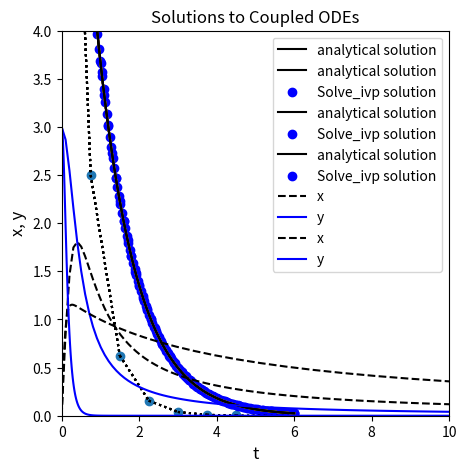

Recreate this plot in Python.
#!/usr/bin/env python
# coding: utf-8

# # Numerical Solution of Differential Equations (Initial Value Problems)
# 
# It is very common that we need to solve differential equations in science and engineering. The broad class of "differential equations" comprises many types of initial value problems and boundary value problems, both of which might involve ordinary or partial differential equations.  Here, we will focus only on numerical solutions of initial value problems in the form of ordinary differential equations or systems of ordinary differential equations.
# 
# The general idea with an initial value problem is that we have information about the rate of change of a quantity of interest (i.e., we know the derivative of a function), we know the starting value of that quantity of interest, and we would like to, based only on information about starting value and the derivative, predict the quantity of interest at some future time, position, Temperature, or other independent variable that describes our system.
# 
# We'll do a very basic demonstration of how this works, but it is based on the idea that if you know the derivative, you can use the value of the deriviative to estimate how much your dependent variable (e.g., "y") will change over a small step in the independent variable (e.g., "x"). 
# 
# ## The Euler Method
# 
# The most basic approach is the Euler method, which is basically just an algebraic rearrangement of the classic definition of a slope (m) of a function:
# 
# $$m = \frac{dy}{dx} \approx \frac{\Delta y}{\Delta x}$$
# 
# Rearranging:
# 
# $$\Delta y = m\cdot \Delta x$$
# 
# Substituting discrete values of y and x in for the deltas:
# 
# $$y_1 - y_0 = \frac{dy}{dx} \cdot(x_1 - x_0)$$
# 
# We start at our initial value of (x0,y0); then, we take a small, numerical step in $x$, $\Delta x$ (let's call it $x_{step}$), and we update our value of the variable of interest, y, based on the derivative at $x_i$, which we assume is constant over the step h and thus extrapolate over the whole step:
# 
# $$y_1 = y_0 + \frac{dy}{dx} \cdot x_{step}$$
# 
# Generally, we'll write it as an iterative loop in terms of $x_i$ and $x_{i+1}$
# 
# $$y_{i+1} = y_i + \frac{dy}{dx} \cdot x_{step}$$
# 
# ## Example 01: A first order ODE
# 
# Let's test this method on a first order ordinary differential equation:
# 
# $$\frac{dy}{dx} = -y \ \ \textrm{with} \ \ y(0) = 10$$
# 
# ### Analytical Solution
# 
# We know that the analytical solution to this initial value problem is the following exponential function:
# 
# $$y(x) = 10 e^{-x}$$
# 
# Plot the solution to this IVP, y(x), over the domain x = [0, 6] in order to visualize how y changes as a function of x. Note, I called my function "ytrue(x)", and I evaluated it on a numpy array of x-values from 0 to 6 called "xtrue."  If you see those labels subsequently in this worksheet, it just means that I am using the analytical solution to this initial value problem, $y(x) = 10e^{-x}$
# 
# ```python
# def ytrue(x):
#     return 10*np.exp(-x)
# xtrue = np.linspace(0, 6, 20)
# plt.plot(xtrue, ytrue(xtrue))
# ```

# In[1]:


import numpy as np 
import matplotlib.pyplot as plt
from scipy.integrate import solve_ivp
import scipy.optimize as opt
import pandas as pd
import time


# In[2]:


def ytrue(x):
    return 10*np.exp(-x)
xtrue = np.linspace(0, 6, 100)
plt.figure(1, figsize = (5, 5))
plt.plot(xtrue, ytrue(xtrue), color = 'black', label = 'analytical solution')
plt.xlabel('x', fontsize = 12)
plt.ylabel('y', fontsize = 12)
plt.title('Solutions to a First order ODE')
plt.xlim(0, 6)
plt.ylim(0, 10)
plt.legend()
plt.show()


# ### An approximate solution with the Euler Method
# 
# Now, if we *didn't* know how to solve that equation, or if we could otherwise could not solve it analytically, we would need to use a numerical method. The Euler method is the most simple way to numerically solve a differential equation. We'll implement it to solve this example using a while loop.  I've also added in a bit of visualization to show how the Euler step works.
# 
# ```python
# xstep = 0.75               #I get to choose the size of the step for the independent variable
# x = 0                      #initial x
# y = 10                     #initial y
# xlist = [0]                #I'm going to store all x values in a list; initializing that list here
# ylist = [10]               #Initialize a list containing y values for each x value
# 
# while xlist[-1] < 6:       #I want to continue iterating until I reach x = 6
#     dydx = -y              #derivative of y with respect to x   
#     y    =  y + xstep*dydx #update y value using an Euler step
#     x    =  x + xstep      #update x value using step size
#     xlist.append(x)        #append new value of x
#     ylist.append(y)        #append new value of y
#     plt.plot(xtrue, ytrue(xtrue)) #plot true solution
#     for i in range(0, len(xlist)-1):
#         plt.plot([xlist[i], xlist[i+1]], [ylist[i], ylist[i+1]],':', color = 'k') #illustrate numerical steps in y
#     plt.show()             #show plot
#     time.sleep(2)          #pause for 2 seconds before next iteration
# 
# plt.plot(xtrue, ytrue(xtrue)) #plot true solution after exiting while loop
# plt.scatter(xlist,ylist)      #plot full set of numerical estimates of y for values in xlist
# ```
# 

# In[3]:


xstep = 0.75               #I get to choose the size of the step for the independent variable
x = 0                      #initial x
y = 10                     #initial y
xlist = [0]                #I'm going to store all x values in a list; initializing that list here
ylist = [10]               #Initialize a list containing y values for each x value

while xlist[-1] < 6:       #I want to continue iterating until I reach x = 6
    dydx = -y              #derivative of y with respect to x   
    y    =  y + xstep*dydx #update y value using an Euler step
    x    =  x + xstep      #update x value using step size
    xlist.append(x)        #append new value of x
    ylist.append(y)        #append new value of y
    plt.plot(xtrue, ytrue(xtrue)) #plot true solution
    for i in range(0, len(xlist)-1):
        plt.plot([xlist[i], xlist[i+1]], [ylist[i], ylist[i+1]],':', color = 'k') #illustrate numerical steps in y
    plt.show()             #show plot
    #time.sleep(2)          #pause for 2 seconds before next iteration

plt.plot(xtrue, ytrue(xtrue)) #plot true solution after exiting while loop
plt.scatter(xlist,ylist)      #plot full set of numerical estimates of y for values in xlist


# ### A breakdown of the method
# 
# Generally speaking, this is how a numerical differential equation solver works. It calculates the slope(s) at the current values for all function arguments, it takes a step in independent variable, and it predicts the value of the function based on the slope. With the step size I chose above (xstep = 0.75), you can see that the Euler method does a very bad job of approximating the true solution. You can probably already see the reason for this:  the Euler Method calculates the value of the derivative at $x_i$, and then it tacitly assumes that this derivative value is constant over the entire step in x, but we know this isn't true here (nor for most differential equations that we need to use numerical methods for). You can improve the accuracy of the Euler Method by taking smaller steps; go ahead and experiment to figure out how small of a step you need to make before you are satisified that the numerical solution is roughly the same as the analytical solution.  Supress the looped plotting to keep it a bit more tidy.

# In[ ]:





# ## Higher Order Methods (Runge-Kutta)
# 
# The Euler method is the simplest numerical method for solving differential equations, and it is generally limited because it needs such a small step size. There are far more sophisticated algoritms for numerical solution of differential equations, but they are all based on iterative steps in independent variable and updating the dependent variable at each step.  It would be worth your time to at least read up on Explicit Runge Kutta Methods - these are very commonly used for numerical solution of ODEs. Higher order Runge-Kutta methods are available, and they do a good job at forecasting how the deriviate will change over the $x_{step}$, and so they can approximate the true solution much more accurately and with much larger step sizes than an Euler method.
# 
# https://en.wikipedia.org/wiki/Runge%E2%80%93Kutta_methods
# 
# ## `Scipy.integrate`
# 
# As usual, the methods in Python are more sophisticated than what we would usually write. They are flexible and powerful, and they can handle almost any type of differential equation you'd throw at them. Beyond writing your own loops to learn more about how the numerical method works, I would always defer to using the `scipy.integrate` package for numerical solution of ODEs.
# 
# ### Function formatting for use with `scipy.integrate`
# 
# To perform a numerical solution of an ODE or system of ODEs in Python, we need to write a function. This will be a multivariate, vector function, very similar to what we did with `opt.root()`. It should be of the form `f(independent variable, dependent variable)`, where "dependent variable" is an array of all dependent or "state" variables in the ODE system, and it should return a vector of derivatives for each state variable with respect to the independent variable.
# 
# The basic rules:
# 
# 1. The first argument to the function should be a scalar representing the ***independent*** variable that describes your system. As far as the ODE solver is concerned, it is always a scalar. Remember that these loops work iteratively, and at any given time, there is only a single value of the independent variable that you are considering. 
# 2.  The second argument to the function should be an array-like structure (array, tuple, list) that contains all of the dependent variables in the system of ODEs that you are solving. For a single ODE, that argument will be a scalar. 
# 3. The function should return the deriviative of each depedent variable with respect to the single independent variable in a vector-like structure (array, tuple, list). If it is a single ODE, simply return a scalar.
# 
# For the simple first order example above, this would be an appropriate way to format your function to pass to the ODE solver; you'll see that it adhere's to the rules above:
# 
# ```python
# def D(x, y):        #function declaration - function should be of form f(independent variable, dependent variable)
#     dydx = -y       #Calculate the value of the derivative of y at the current value of x
#     return dydx     #return the value of the derivative of y at the current value of x
# ```

# In[4]:


def D(x, y):        #function declaration - function should be of form f(independent variable, dependent variable)
    dydx = -y       #Calculate the value of the derivative of y at the current value of x
    return dydx     #return the value of the derivative of y at the current value of x


# ### Using Scipy's `solve_ivp()`
# 
# To solve this *initial value problem* numerically, we'll call solve_ivp from the scipy.integrate package. It's basic syntax is:
# 
# ```python
# solve_ivp(function name, span of independent variables to integrate over, initial values of dependent variables)
# ```
# 
# https://docs.scipy.org/doc/scipy/reference/generated/scipy.integrate.solve_ivp.html#scipy.integrate.solve_ivp
# 
# It has a few particulars.  
# 
# 1. The function must be of the form f(independent, dependent, \*args); it can have additional arguments, but you will need to pass them using the args keyword in the `solve_ivp()` options.
# 2. The span for the independent variable needs to be in the form of a 2-element array that contains the starting point and the ending point only. If you need to get a different set of (independent, dependent) value pairs out, we'll handle that later using the `t_eval` keyword argument using `solve_ivp` options. 
# 3. The initial value(s) for the dependent variables must be in a 1-D array like structure, even if you are only solving 1 ODE.
# 4. The function should return an array-like structure containing the derivatives of each dependent variable with respect to the independent variable
# 
# For this specific example, we are starting at y(0) = 10, and we are integrating from x = 0 to x = 6. Putting that into a format that works with `solve_ivp()`:
# 
# ```python
# y0 = [10]
# xspan =(0, 6)
# ```
#     
# We can then pass our function, integration span, and initial value for y to `solve_ivp()`, which will solve the differential equation numerically.
# 
# ```python
# solve_ivp(D, xspan, y0)
# ```
#     
# Running this bit of code, you'll see that `solve_ivp()` returns a solution structure, similar to what we would get from `opt.root()` or `opt.minimize()`.  You can access any attribute from that structure using the dot operator.  Probably the most interesting parts are `.t`, which contains your independent variable values, and `.y`, which contains your dependent variable values. No matter the decisions you make about inputs, these are formatted as numpy arrays.

# In[5]:


y0 = [10]
xspan =(0, 6)
solve_ivp(D, xspan, y0)


# Often, I save the output, which enables convenient post-analysis (plotting, etc.)
# 
# sol = solve_ivp(D, xspan, y0)        #numerical solution of ODE
# print(sol.t)                   #print independent variable values, loosely called "t" in many solvers
# print(sol.y)                   #print dependent variable values, loosely called "y" in many solvers
# plt.plot(xtrue, ytrue(xtrue))  #Plot analytical solution to ODE from a few cells back
# plt.scatter(sol.t,sol.y)  #plot the numerical solution to ODE. sol.t is (9,) sol.y is (1,9). Grab first row.
#    

# In[6]:


sol = solve_ivp(D, xspan, y0)  #numerical solution of ODE
print(sol.t)                   #print independent variable values, loosely called "t" in many solvers
print(sol.y)                   #print dependent variable values, loosely called "y" in many solvers

plt.figure(1, figsize = (5, 5))
plt.plot(xtrue, ytrue(xtrue), color = 'black', label = 'analytical solution')
plt.scatter(sol.t, sol.y, marker = 'o', color = 'blue', label = 'Solve_ivp solution') 
plt.xlabel('x', fontsize = 12)
plt.ylabel('y', fontsize = 12)
plt.title('Solutions to a First order ODE')
plt.xlim(0, 6)
plt.ylim(0, 10)
plt.legend()
plt.show()


# ### Step size in solvers
# 
# You may notice from the plot that the solver did not take even steps in x.  That is fine - some solvers use adaptive step sizes.  In general, they are far better at deciding on a good step size than we are.  This is why we only specify the starting and ending point for integration.  The solver decides on the intermediate points, not us.  That said, you may wish to get higher resolution and view the solution to the differential equation at additional points in the domain where you solved it.  You can do this in a few ways by adjusting options in solve_ivp.
# 
# Sometimes we don't care so much about specific time steps as we care about having closely space time steps; the easiest way to force more closely spaced time steps is to adjust the precision of our solution using the `atol` and `rtol` keywork arguments, which respectively set absolute and relative tolerances on the state variables.
# 
# ```python
# sol = solve_ivp(D, xspan, y0, atol = 1e-10, rtol = 1e-8)
# plt.figure(1, figsize = (5, 5))
# plt.plot(xtrue, ytrue(xtrue), color = 'black', label = 'analytical solution')
# plt.scatter(sol.t, sol.y, marker = 'o', color = 'blue', label = 'Solve_ivp solution') 
# plt.xlabel('x', fontsize = 12)
# plt.ylabel('y', fontsize = 12)
# plt.title('Solutions to a First order ODE')
# plt.xlim(0, 6)
# plt.ylim(0, 10)
# plt.legend()
# plt.show()
# ```

# In[7]:


sol = solve_ivp(D, xspan, y0, atol = 1e-10, rtol = 1e-10)
plt.figure(1, figsize = (5, 5))
plt.plot(xtrue, ytrue(xtrue), color = 'black', label = 'analytical solution')
plt.scatter(sol.t, sol.y, marker = 'o', color = 'blue', label = 'Solve_ivp solution') 
plt.xlabel('x', fontsize = 12)
plt.ylabel('y', fontsize = 12)
plt.title('Solutions to a First order ODE')
plt.xlim(0, 6)
plt.ylim(0, 10)
plt.legend()
plt.show()


# ### Returning the solution at specific times
# 
# Alternatively, Let's say I wanted to plot the numerical solution on an evenly spaced set of x-values using a step size of 0.1.  I can do that using the t_eval keyword argument, which allows me to specify where I want to see the solution.
# 
# ```python
# xgrid = np.linspace(0,6,61)
# sol = solve_ivp(D, xspan, y0, t_eval = xgrid)
# plt.figure(1, figsize = (5, 5))
# plt.plot(xtrue, ytrue(xtrue), color = 'black', label = 'analytical solution')
# plt.scatter(sol.t, sol.y, marker = 'o', color = 'blue', label = 'Solve_ivp solution') 
# plt.xlabel('x', fontsize = 12)
# plt.ylabel('y', fontsize = 12)
# plt.title('Solutions to a First order ODE')
# plt.xlim(0, 6)
# plt.ylim(0, 10)
# plt.legend()
# plt.show()
# ```
#  
# You'll see that this returns the values at the specified x-values (even though it does not affect the steps taken by the ode solver).

# In[8]:


xgrid = np.linspace(0,6,61)
sol = solve_ivp(D, xspan, y0, t_eval = xgrid)
plt.figure(1, figsize = (5, 5))
plt.plot(xtrue, ytrue(xtrue), color = 'black', label = 'analytical solution')
plt.scatter(sol.t, sol.y, marker = 'o', color = 'blue', label = 'Solve_ivp solution') 
plt.xlabel('x', fontsize = 12)
plt.ylabel('y', fontsize = 12)
plt.title('Solutions to a First order ODE')
plt.xlim(0, 6)
plt.ylim(0, 10)
plt.legend()
plt.show()


# ### Returning a polynomial approximation for the ODE solution
# 
# It is important to recognize that these step-based ODE solvers will provide a discrete set of y-values for a discrete set of t-values; they are not a continuous function y(t).  Another nice feature of `solve_ivp()` is that you can get it to generate a continuous function for y(x). It does this by fitting an interpolating polynomial to the ODE solution.using interpolating polynomials. You do this with the `dense_output` keyword argument:
# 
# ```python
# sol = solve_ivp(D, xspan, y0, dense_output = True)
# print(sol)
# ```

# In[9]:


sol = solve_ivp(D, xspan, y0, dense_output = True)
print(sol)


# Once you print out the solution, you'll see it returns a sneaky attribute also called "sol," which makes my choice of "sol" as the name of the solution structure unfortunate.  In any event, just like sol.t or sol.y, you can call sol.sol
# 
# sol.sol is a *function* that returns the value of your dependent variable(s) for any value(s) of your independent variable.  This is a really great add on for a numerical ode solver as it saves you from having to create your own function using interpolating polynomials.  For example, let's say I wanted to know y at x = 3:
# 
# ```python
# sol.sol(3)
# ```

# In[10]:


sol.sol(3)


# Let's say I wanted data at x = 1, 2.6, 3.175, and 4:
# 
# ```python
# sol.sol([1, 2.6, 3.175, 4]) #pass a list of x values; can also use a tuple or an array
# ```

# In[11]:


sol.sol([1, 2.6, 3.175, 4])


# When might you use this?  Let's say you had a set of experimentally measured values of y for several values of x, and you want to regress parameters for your model...but you have to solve a differential equation in order to figure out your model prediction, and you have no control over the steps taken by the solver.  No problem - get it to output a continuous function, and you can then solve for the value of y at all of your experimental values of x and use it to generate an objective function.

# In[ ]:





# ### Options in `solve_ivp()`
# 
# The options available for solve_ivp are *extensive*.  We will not cover all of them for a few reasons.  First, we don't have the time and space to devote to this.  Second, generally speaking, the default options on things like function tolerance or maximum step sizes are pretty good.  Changing them requires a good understanding of how they work and why they are important.  Changing them haphazardly can be dangerous.  I would suggest researching the options available and putting serious thought into the ones that are relevant to your problem and *might* be worth changing.
# 
# The only other one that we'll mention is the method keyword.  Most of the time, the default method will be fine for you.  Sometimes, you will encounter *stiff* systems of differential equations. In high level terms, what that means is you have two or more coupled dependent variables that are changing as functions of the indepdendent variable. If those two variables change on extremely different scales, then you have what is called a stiff system, and they require specialized solvers.  When might you see this?  When the derivative of one variable is much, much larger than the derivative of the other variable.  In these cases, you will probably want to adjust your solver using the method keyword.  For example, the default solver in `solve_ivp()` is RK45, an explicit Runge–Kutta–Fehlberg method (4th order method, 5th order error estimate). It is not efficient for stiff systems, so you would want to change to Radau, BDF, or LSODA methods if you need to solve a stiff system:
# 
# ```python
# solve_ivp(D, xspan, y0, method = 'Radau')
# solve_ivp(D, xspan, y0, method = 'BDF')
# solve_ivp(D, xspan, y0, method = 'LSODA')
# ```
# 

# In[ ]:





# How can you tell when you need to change solvers?  Usually the default option (RK45) is a good choice.  If you notice that it is taking a long time to run, making an unusually large number of steps, or failing to converge altogether, you probably are solving a stiff system.  Try one of the stiff ODE solvers instead.
# 
# ## Example 02: Coupled Systems of ODES
# 
# We covered a lot of ground in terms of how to use the solvers above, but all of the examples we have considered so far deal with one ODE that we can easily solve by hand. Numerical ODE solvers really shine when you have a very complex differential equation that does not have an analytical solution, or when you have coupled systems of nonlinear differential equations, which are generally either very difficult or impossible to solve analytically. By "coupled" differential equations, I mean that the derivatives of the dependent variables are functions of each other (see system below). 
# 
# \begin{align*}
# \frac{dx}{dt} &= -x^2 + y^2 \\
# \frac{dy}{dt} &= -xy \\
# x(0) &= 0 \\
# y(0) &= 3 \\
# \end{align*}
# 
# A typical question we might ask about this system is **what are the values of x and y at t = 10?**
# 
# I see that dx/dt is a function of x and y, and dy/dt is also a function of x and y.  I cannot solve one without solving the other. Though it is sometimes possible to solve a coupled system analytically, the vast majority of cases must be handled with numerical methods.  Fortunately, the framework we established above for solving a single differential equation is very general, and it is super easy to extend it to systems of differential equations. 
# 
# We just need to formulate our system of differential equations as multivariate vector functions of the form f(t,y) or, in other words, f(independent variable, dependent variable). Both of our dependent variables, (x and y in this case), need to be passed to the function in a single, vector-like structure. The function also needs to return dx/dt and dy/dt in a vector-like structure (tuple, array, list). For this example, the following is an acceptable way to define that function using lists:
# 
# ```python
# def diffs(t,var):
#     x, y = var
#     dxdt = -x**2 + y**2
#     dydt = -x*y
#     return [dxdt, dydt]
# ```

# In[12]:


def diffs(t,var):
    x, y = var
    dxdt = -x**2 + y**2
    dydt = -x*y
    return [dxdt, dydt]


# Now that the function is defined, we can integrate it on the domain t = [0, 10].  We follow the same conventions as above.  The span of the independent variable must be a two-element array, and the initial values of x and y must be passed to the function as an array-like structure.
# 
# ```python
# tspan = (0, 10)   #Integration span
# x0    = 0
# y0    = 3
# var0  = [x0, y0]  #initial values for x and y, using a list
# solve_ivp(diffs, tspan, var0) #use solve_ivp to solve the system of ODEs
# ```

# In[13]:


tspan = (0, 10)   #Integration span
x0    = 0
y0    = 3
var0  = [x0, y0]  #initial values for x and y, using a list
solve_ivp(diffs, tspan, var0) #use solve_ivp to solve the system of ODEs


# ### The solution structure for Systems of ODEs
# 
# You can see the solution structure has a lot of useful information, exactly as in the case of a single ODE.  The only major difference here is that the `.y` values are now a larger array where the first row is values of x, and the second row is values of y at each time point in `.t`.  We can plot them as a function of t easily.  To illustrate the way things are stored, I'll extract x and y values from `sol.y`. I'll also request a much higher resolution in the output, taking 1000 steps between 0 and 10 for making a nice, smooth plot. I've also added labels and a legend so we can easily distinguish between the graphs.
# 
# ```python
# tgrid = np.linspace(0, 10, 100)
# sol = solve_ivp(diffs, tspan, var0, t_eval = tgrid)
# t   = sol.t
# x   = sol.y[0,:]
# y   = sol.y[1,:]
# 
# plt.figure(1, figsize = (5, 5))
# plt.plot(t, x, linestyle = 'dashed', color = 'black', label = 'x')
# plt.plot(t, y, color = 'blue', label = 'y')
# plt.xlabel('t', fontsize = 12)
# plt.ylabel('x, y', fontsize = 12)
# plt.title('Solutions to Coupled ODEs')
# plt.xlim(0, 10)
# plt.ylim(0, 4)
# plt.legend()
# plt.show()
# ```

# In[14]:


tgrid = np.linspace(0, 10, 100)
sol = solve_ivp(diffs, tspan, var0, t_eval = tgrid)
t   = sol.t
x   = sol.y[0,:]
y   = sol.y[1,:]

plt.figure(1, figsize = (5, 5))
plt.plot(t, x, linestyle = 'dashed', color = 'black', label = 'x')
plt.plot(t, y, color = 'blue', label = 'y')
plt.xlabel('t', fontsize = 12)
plt.ylabel('x, y', fontsize = 12)
plt.title('Solutions to Coupled ODEs')
plt.xlim(0, 10)
plt.ylim(0, 4)
plt.legend()
plt.show()


# ### Passing Extra Arguments with `solve_ivp()`
# 
# It may often be useful to you to pass extra parameters into your differential equation model.  The solver will only operate on the independent variable and dependent variable (i.e., the first two arguments).  You can add as many additional arguments as you like thereafter, and you pass them to solve_ivp using the usual args keyword.  So let's change that system just a bit to illustrate this concept:
# 
# \begin{align*}
# \frac{dx}{dt} &= -ax^2 + by^2 \\
# \frac{dy}{dt} &= -cxy \\
# x(0) &= 0 \\
# y(0) &= 3 \\
# \end{align*}
# 
# Where a, b, and c are constant coefficients.  For the values (a,b,c) = (0.2, 1.3, 8), what are the values of x and y at t = 10?  What about for (a,b,c) = (1.5, 0.3, -0.1)?
# 
# ```python
# def diffs(t,var, a, b, c):
#     x, y = var
#     dxdt = -a*x**2 + b*y**2
#     dydt = -c*x*y
#     return [dxdt, dydt]
# 
# tspan = (0, 10)   #Integration span
# x0    = 0
# y0    = 3
# var0  = [x0, y0]  #initial values for x and y
# a     = 0.2
# b     = 1.3
# c     = 8
# 
# sol = solve_ivp(diffs, tspan, var0, args = (a, b, c), atol = 1e-8, rtol = 1e-8)
# t   = sol.t
# x   = sol.y[0,:]
# y   = sol.y[1,:]
# 
# plt.figure(1, figsize = (5, 5))
# plt.plot(t, x, linestyle = 'dashed', color = 'black', label = 'x')
# plt.plot(t, y, color = 'blue', label = 'y')
# plt.xlabel('t', fontsize = 12)
# plt.ylabel('x, y', fontsize = 12)
# plt.title('Solutions to Coupled ODEs')
# plt.xlim(0, 10)
# plt.ylim(0, 4)
# plt.legend()
# plt.show()
# ```

# In[15]:


def diffs(t,var, a, b, c):
    x, y = var
    dxdt = -a*x**2 + b*y**2
    dydt = -c*x*y
    return [dxdt, dydt]

tspan = (0, 10)   #Integration span
x0    = 0
y0    = 3
var0  = [x0, y0]  #initial values for x and y
a     = 0.2
b     = 1.3
c     = 8

sol = solve_ivp(diffs, tspan, var0, args = (a, b, c), atol = 1e-8, rtol = 1e-8)
t   = sol.t
x   = sol.y[0,:]
y   = sol.y[1,:]

plt.figure(1, figsize = (5, 5))
plt.plot(t, x, linestyle = 'dashed', color = 'black', label = 'x')
plt.plot(t, y, color = 'blue', label = 'y')
plt.xlabel('t', fontsize = 12)
plt.ylabel('x, y', fontsize = 12)
plt.title('Solutions to Coupled ODEs')
plt.xlim(0, 10)
plt.ylim(0, 4)
plt.legend()
plt.show()

